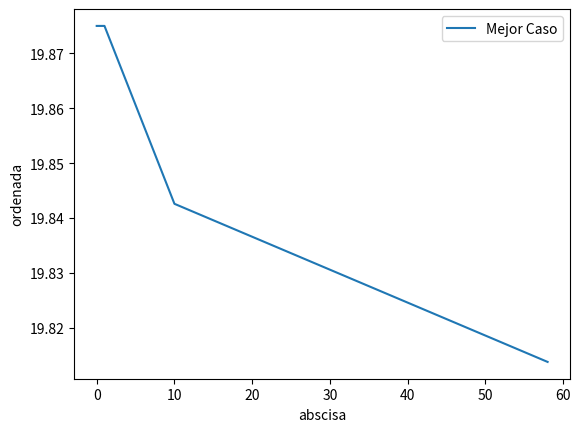

Here is the Python script that generated this plot:
import matplotlib.pyplot as plt
import numpy as np
import random

cant_genes_ind = 2
cant_tipo_gen = 10
tienda = {1:[7,3,10], 2:[6,3,8], 3:[4,5,3], 4:[10,5,4], 5:[12,10,2], 6:[3,8,6], 7:[5,8,1], 8:[8,9,2], 9:[9,12,0], 10:[12,12,2]}
functio = []
num_pieza_solicitadas = 5

# Poblacion inicial
population = {
  0:[[tienda[2],tienda[4]],0], 1:[[tienda[2],tienda[8]],0], 2:[[tienda[10],tienda[1]],0], 3:[[tienda[5],tienda[2]],0]
, 4:[[tienda[10],tienda[6]],0], 5:[[tienda[9],tienda[5]],0], 6:[[tienda[2],tienda[3]],0], 7:[[tienda[6],tienda[3]],0], 8:[[tienda[1],tienda[5]],0]
, 9:[[tienda[1],tienda[4]],0], 10:[[tienda[6],tienda[10]],0], 11:[[tienda[5],tienda[8]],0], 12:[[tienda[2],tienda[10]],0], 13:[[tienda[4],tienda[9]],0]
, 14:[[tienda[3],tienda[10]],0], 15:[[tienda[1],tienda[9]],0], 16:[[tienda[2],tienda[4]],0], 17:[[tienda[9],tienda[6]],0], 18:[[tienda[2],tienda[10]],0]
, 19:[[tienda[9],tienda[6]],0], 20:[[tienda[5],tienda[4]],0], 21:[[tienda[6],tienda[2]],0], 22:[[tienda[5],tienda[6]],0], 23:[[tienda[9],tienda[3]],0]
, 24:[[tienda[1],tienda[2]],0], 25:[[tienda[5],tienda[4]],0], 26:[[tienda[2],tienda[10]],0], 27:[[tienda[9],tienda[7]],0], 28:[[tienda[9],tienda[8]],0]
, 29:[[tienda[6],tienda[3]],0], 30:[[tienda[5],tienda[6]],0], 31:[[tienda[2],tienda[10]],0], 32:[[tienda[2],tienda[10]],0], 33:[[tienda[5],tienda[7]],0]
, 34:[[tienda[6],tienda[10]],0], 35:[[tienda[2],tienda[10]],0], 36:[[tienda[3],tienda[4]],0], 37:[[tienda[2],tienda[3]],0], 38:[[tienda[3],tienda[8]],0]
, 39:[[tienda[5],tienda[2]],0] }

# Constantes para el calculos de fitness
k1 = 1000
k2 = 100
# Pesos
w_inventario = 0.5
w_historia = 0.25
w_distancia = 0.85

def seleccion(generacion):
    print(".........................")
    #print(generacion)
    # alpha selection
    alpha = []
    alpha_data = 100
    alpha_index = 0
    fit_total=0
    for i in generacion:
        #print(generacion[i])
        calificacion = fitness(generacion[i][0])
        generacion[i][1] = calificacion
        if(calificacion < alpha_data):
            alpha_data = calificacion
            alpha = generacion[i]
            alpha_index = i
    generacion.pop(alpha_index)
    # beta selection
    fit_total= get_fit_total(generacion)
    beta_aux=[]
    beta = []
    gen_beta=[]
    aux =0
    for x in generacion:
        aux += (generacion[x][1]/fit_total)*100
        beta_aux.append([x,generacion[x][1],aux])
    numeros = [random.uniform(0,100) for x in range(1)]
    for c in beta_aux:
        #print(c)
        if numeros[0] < c[2]:
            beta = c
            break
    #print(generacion)
    gen_beta = generacion.get(beta[0])
    return [alpha,gen_beta]
    
def get_fit_total(gene):
    fito = 0
    for x in gene:
        fito+=gene[x][1]
    return fito

def generate_individuals(off_and_parents):
    arreglo = {0: [off_and_parents[0],0], 1:[off_and_parents[1],0], 2:[off_and_parents[2],0], 3:[off_and_parents[3],0]}
    for i in range(36):
        var = i+4
        tienda1 = random.randrange(10)+1
        tienda2 = random.randrange(10)+1
        while tienda1 == tienda2:
            tienda2 = random.randrange(10)+1
        arreglo.update({var:[[tienda.get(tienda1),tienda.get(tienda2)],0]})
    return arreglo
        
def compare_change(x,y):
    y = random.randint(1, 10)
    if y != x:
        return y
    else:
        compare_change(x,y)

def fitness(individuo):
    global w_distancia, w_historia, w_inventario,k1,k2
    inventario_1 = individuo[0][0]
    distancia_1 = individuo[0][1]
    historial_1 = individuo[0][2]
    inventario_2 = individuo[1][0]
    distancia_2 = individuo[1][1]
    historial_2 = individuo[1][2]
    ct1 = (k1+ (inventario_1*w_inventario) - (distancia_1*w_distancia) - (historial_1*w_historia))/k2
    ct2 = (k1+ (inventario_2*w_inventario) - (distancia_2*w_distancia) - (historial_2*w_historia))/k2
    return(ct1+ct2)
    
def ajuste_pesos():
    global w_distancia, w_historia, w_inventario
    if (w_inventario-0.003) > 0:
        w_inventario+=(-0.003)
    if (w_historia+0.004) < 1:
        w_historia+=(0.004)
    if (w_distancia+0.015) < 1:
        w_distancia+=(0.015)

def mutacion(son1x,son2x):
    rand = random.randrange(10)
    rand2 = random.randrange(10)
    if random.randrange(2) == 0:
        son1x[0] = tienda[random.randrange(10)+1]
        while son1x[0]==son1x[1]:
            son1x[0] = tienda[random.randrange(10)+1]
    else:
        son1x[1] = tienda[random.randrange(10)+1]
        while son1x[1]==son1x[0]:
            son1x[1] = tienda[random.randrange(10)+1]
    
    if random.randrange(2) == 0:
        son2x[0] = tienda[random.randrange(10)+1]
        while son2x[0]==son2x[1]:
            son2x[0] = tienda[random.randrange(10)+1]
    else:
        son2x[1] = tienda[random.randrange(10)+1]
        while son2x[1]==son2x[0]:
            son2x[1] = tienda[random.randrange(10)+1]
    #print(son1x, ".....", son2x)
    return [son1x,son2x]
    

def crossover(alpha, beta):
    off_spring_2 = [beta[0],alpha[1]]
    off_spring_1 = [alpha[0],beta[1]]
    # print("debug---",off_spring_1)
    # print("debug---",off_spring_2)
    data = mutacion(off_spring_1,off_spring_2)
    return [data[0],data[1], alpha, beta]

def generateGraphic(x):
    plt.plot(x, label = "Mejor Caso")   # Dibuja el gráfico
    plt.xlabel("abscisa")   # Inserta el título del eje X
    plt.ylabel("ordenada")   # Inserta el título del eje Y
    plt.ioff()   # Desactiva modo interactivo de dibujo
    plt.legend()
    plt.show()   # Fuerza dibujo de datos de lista3

def busqueda(dato):
    for x in tienda:
        if dato == tienda[x]:
            return x

def fitness_final(individuo):
    global w_distancia, w_historia, w_inventario,k1,k2
    inventario_1 = individuo[0][0]
    distancia_1 = individuo[0][1]
    historial_1 = individuo[0][2]
    inventario_2 = individuo[1][0]
    distancia_2 = individuo[1][1]
    historial_2 = individuo[1][2]
    ct1 = (k1+ (inventario_1*w_inventario) - (distancia_1*w_distancia) - (historial_1*w_historia))/k2
    ct2 = (k1+ (inventario_2*w_inventario) - (distancia_2*w_distancia) - (historial_2*w_historia))/k2
    return [ct1,ct2]

if __name__ == "__main__":
    the_best_gen = seleccion(population) # return [0] = alpha, [1] = beta  SELECTION initial
    #print(the_best_gen)    
    for x in range(59):
        print("generacion ",x)
        off_springs_parents = crossover(the_best_gen[0][0],the_best_gen[1][0]) # CROSSOVER & MUTATION 
        functio.append(the_best_gen[0][1])
        #print(off_springs_parents[0])   
        new_population = generate_individuals(off_springs_parents)
        #print(new_population)
        the_best_gen = seleccion(new_population) #new selection
        ajuste_pesos()
    print("alfa final ", the_best_gen[0])

    tiendas_elect = fitness_final(the_best_gen[0][0])
    elegida = []
    if tiendas_elect[0] < tiendas_elect[1]:
        elegida.extend(the_best_gen[0][0][0])
        if elegida[0] < num_pieza_solicitadas:
            elegida.clear()
            elegida.extend(the_best_gen[0][0][1])
    else:
        elegida.extend(the_best_gen[0][0][1])
        if elegida[0] < num_pieza_solicitadas:
            elegida.clear()
            elegida.extend(the_best_gen[0][0][0])
    
    print("Tienda ",busqueda(elegida))
    generateGraphic(functio)